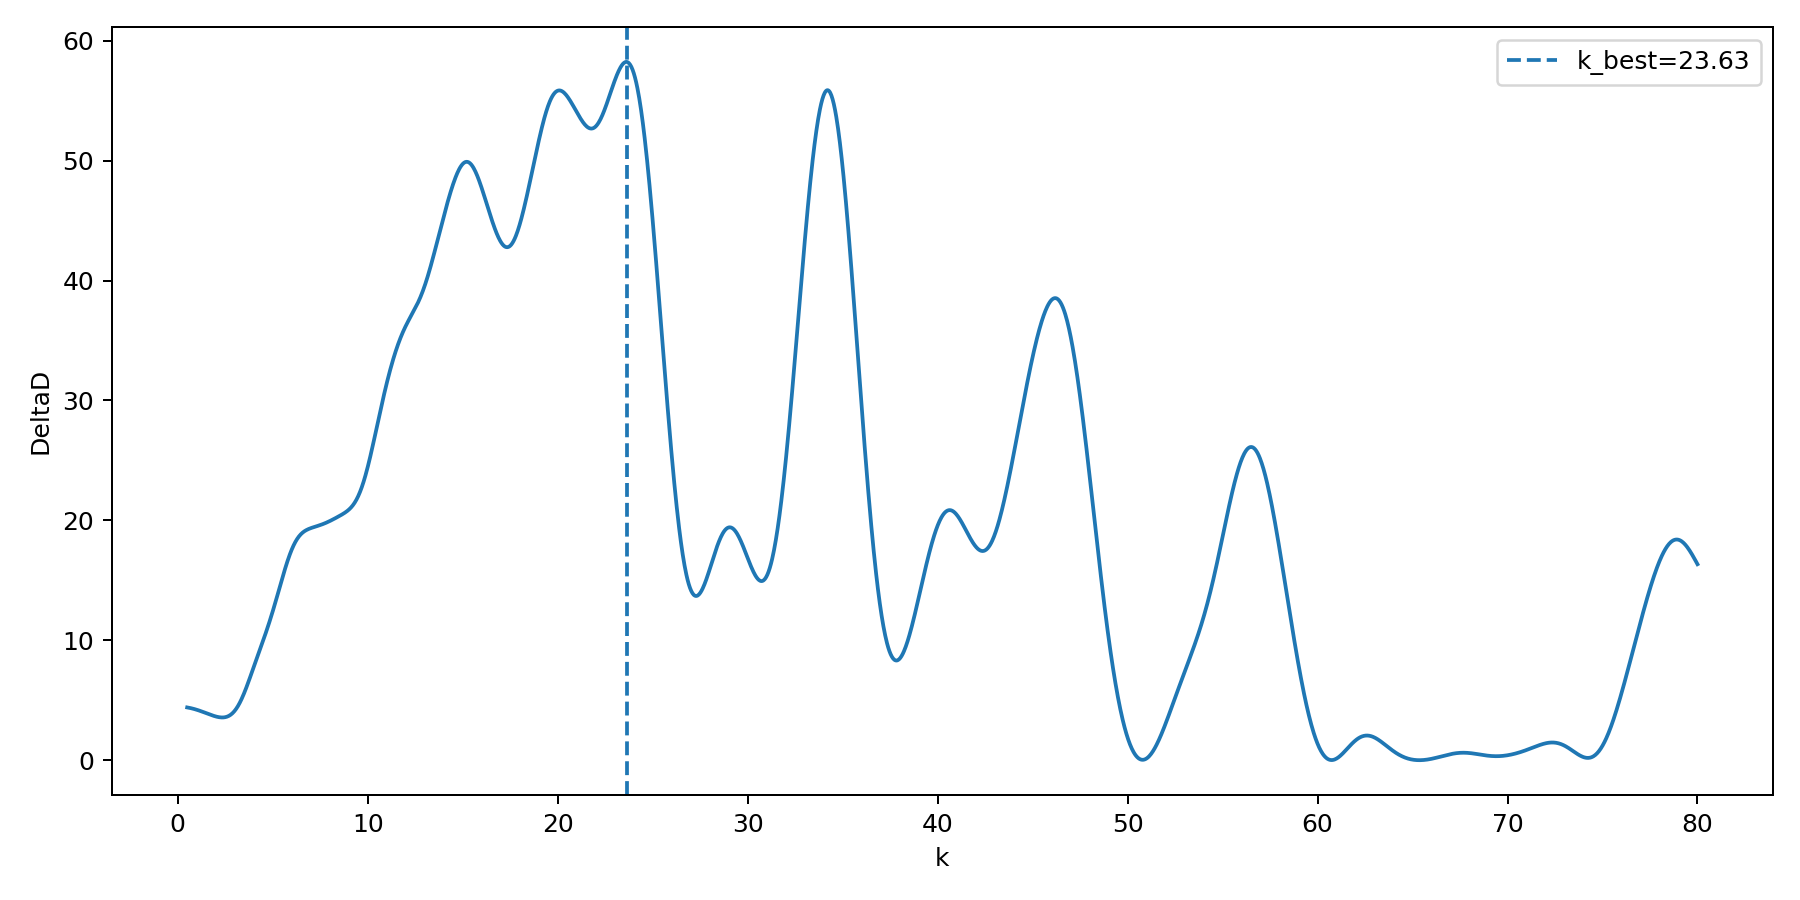

Values plotted in this chart, from the file beside it:
k, deltaD, D_base, D_harmonic, amplitude, phase
0.5, 4.4, 609.6, 605.2, 12.76, -0.1683
0.5318, 4.391, 609.6, 605.2, 10.63, -0.4793
0.5636, 4.382, 609.6, 605.2, 8.958, -0.7903
0.5954, 4.372, 609.6, 605.2, 7.621, -1.101
0.6273, 4.362, 609.6, 605.2, 6.54, -1.413
0.6591, 4.351, 609.6, 605.2, 5.657, -1.724
0.6909, 4.34, 609.6, 605.2, 4.929, -2.035
0.7227, 4.328, 609.6, 605.2, 4.322, -2.347
0.7545, 4.316, 609.6, 605.3, 3.813, -2.658
0.7863, 4.303, 609.6, 605.3, 3.383, -2.97
0.8181, 4.29, 609.6, 605.3, 3.016, 3.001
0.8499, 4.277, 609.6, 605.3, 2.702, 2.689
0.8818, 4.263, 609.6, 605.3, 2.431, 2.377
0.9136, 4.248, 609.6, 605.3, 2.196, 2.065
0.9454, 4.233, 609.6, 605.3, 1.992, 1.753
0.9772, 4.218, 609.6, 605.4, 1.813, 1.44
1.009, 4.203, 609.6, 605.4, 1.656, 1.127
1.041, 4.187, 609.6, 605.4, 1.517, 0.8145
1.073, 4.17, 609.6, 605.4, 1.394, 0.5014
1.104, 4.154, 609.6, 605.4, 1.284, 0.1882
1.136, 4.137, 609.6, 605.4, 1.186, -0.1252
1.168, 4.119, 609.6, 605.5, 1.099, -0.4387
1.2, 4.102, 609.6, 605.5, 1.02, -0.7525
1.232, 4.084, 609.6, 605.5, 0.9496, -1.067
1.264, 4.066, 609.6, 605.5, 0.8857, -1.381
1.295, 4.047, 609.6, 605.5, 0.8278, -1.695
1.327, 4.029, 609.6, 605.5, 0.7752, -2.01
1.359, 4.01, 609.6, 605.6, 0.7274, -2.325
1.391, 3.991, 609.6, 605.6, 0.6837, -2.64
1.423, 3.972, 609.6, 605.6, 0.6439, -2.955
1.454, 3.953, 609.6, 605.6, 0.6074, 3.012
1.486, 3.934, 609.6, 605.6, 0.5739, 2.696
1.518, 3.915, 609.6, 605.7, 0.5431, 2.38
1.55, 3.895, 609.6, 605.7, 0.5148, 2.064
1.582, 3.876, 609.6, 605.7, 0.4886, 1.747
1.613, 3.857, 609.6, 605.7, 0.4645, 1.43
1.645, 3.838, 609.6, 605.7, 0.4421, 1.112
1.677, 3.819, 609.6, 605.8, 0.4214, 0.7943
1.709, 3.801, 609.6, 605.8, 0.4023, 0.4762
1.741, 3.782, 609.6, 605.8, 0.3844, 0.1577
1.773, 3.764, 609.6, 605.8, 0.3679, -0.1611
1.804, 3.747, 609.6, 605.8, 0.3525, -0.4803
1.836, 3.729, 609.6, 605.8, 0.3381, -0.7999
1.868, 3.712, 609.6, 605.9, 0.3247, -1.12
1.9, 3.696, 609.6, 605.9, 0.3122, -1.44
1.932, 3.68, 609.6, 605.9, 0.3005, -1.761
1.963, 3.665, 609.6, 605.9, 0.2896, -2.082
1.995, 3.651, 609.6, 605.9, 0.2794, -2.404
2.027, 3.637, 609.6, 605.9, 0.2698, -2.726
2.059, 3.625, 609.6, 606, 0.2609, -3.048
2.091, 3.613, 609.6, 606, 0.2525, 2.912
2.122, 3.602, 609.6, 606, 0.2446, 2.589
2.154, 3.592, 609.6, 606, 0.2373, 2.265
2.186, 3.584, 609.6, 606, 0.2304, 1.941
2.218, 3.577, 609.6, 606, 0.2239, 1.616
2.25, 3.571, 609.6, 606, 0.2178, 1.291
2.282, 3.567, 609.6, 606, 0.2122, 0.9653
2.313, 3.564, 609.6, 606, 0.2068, 0.6392
2.345, 3.563, 609.6, 606, 0.2019, 0.3127
2.377, 3.564, 609.6, 606, 0.1972, -0.01432
... 2,440 more rows
